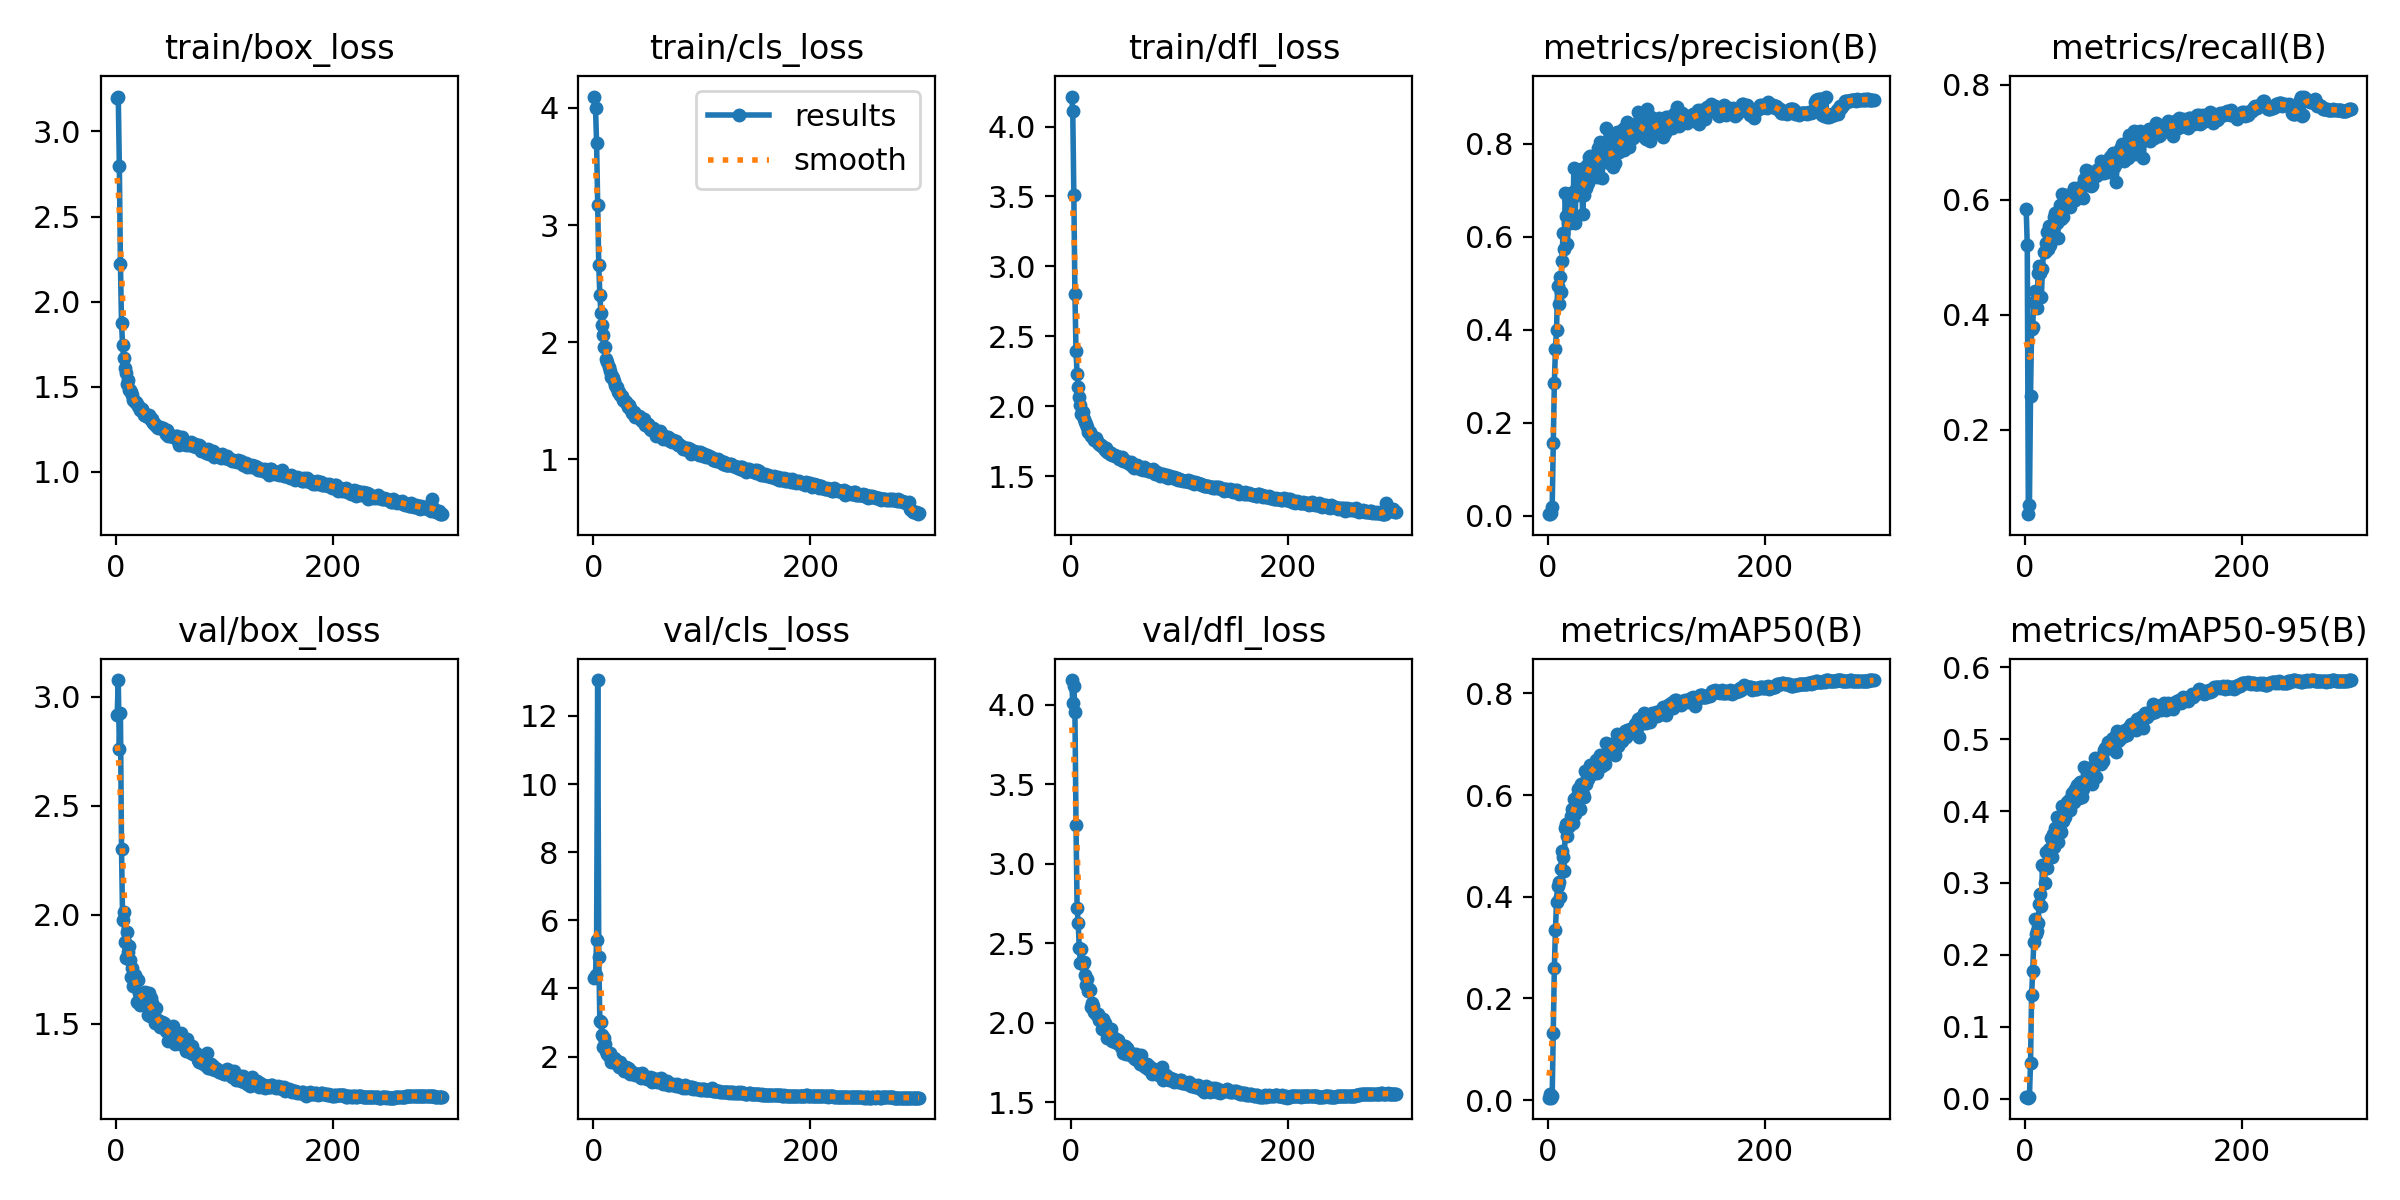

The file beside this chart, header and first rows:
epoch, time, train/box_loss, train/cls_loss, train/dfl_loss, metrics/precision(B), metrics/recall(B), metrics/mAP50(B), metrics/mAP50-95(B), val/box_loss, val/cls_loss, val/dfl_loss, lr/pg0, lr/pg1, lr/pg2
1, 48.03, 3.195, 4.096, 4.215, 0.00343, 0.5848, 0.0049, 0.00159, 2.915, 4.312, 4.155, 0.003276, 0.003276, 0.003276
2, 93.17, 3.205, 4.001, 4.11, 0.00287, 0.5217, 0.01121, 0.00228, 3.077, 4.392, 4.007, 0.006587, 0.006587, 0.006587
3, 138.1, 2.795, 3.7, 3.508, 0.00492, 0.05334, 0.00463, 0.00127, 2.759, 5.423, 4.116, 0.009877, 0.009877, 0.009877
4, 183.4, 2.223, 3.167, 2.803, 0.0184, 0.06962, 0.00735, 0.00209, 2.925, 13.05, 3.954, 0.009901, 0.009901, 0.009901
5, 228.5, 1.875, 2.655, 2.391, 0.155, 0.2583, 0.1314, 0.04928, 2.304, 4.924, 3.245, 0.009868, 0.009868, 0.009868
6, 273.5, 1.743, 2.401, 2.23, 0.2856, 0.3751, 0.2606, 0.1438, 1.977, 3.048, 2.724, 0.009835, 0.009835, 0.009835
7, 318.4, 1.671, 2.248, 2.133, 0.359, 0.3796, 0.3346, 0.1774, 2.012, 3.017, 2.628, 0.009802, 0.009802, 0.009802
8, 363.3, 1.607, 2.147, 2.067, 0.3986, 0.4228, 0.389, 0.2173, 1.876, 2.646, 2.472, 0.009769, 0.009769, 0.009769
9, 408.2, 1.583, 2.058, 2.008, 0.4944, 0.4414, 0.4207, 0.2505, 1.802, 2.28, 2.377, 0.009736, 0.009736, 0.009736
10, 453.1, 1.515, 1.96, 1.942, 0.4555, 0.4246, 0.4281, 0.2286, 1.923, 2.556, 2.462, 0.009703, 0.009703, 0.009703
11, 497.9, 1.538, 1.956, 1.959, 0.5127, 0.4126, 0.3996, 0.2326, 1.832, 2.371, 2.368, 0.00967, 0.00967, 0.00967
12, 542.7, 1.48, 1.859, 1.908, 0.4802, 0.4725, 0.4537, 0.2445, 1.857, 2.149, 2.384, 0.009637, 0.009637, 0.009637
13, 587.7, 1.479, 1.835, 1.885, 0.549, 0.4848, 0.4895, 0.2708, 1.795, 2.074, 2.301, 0.009604, 0.009604, 0.009604
14, 632.5, 1.468, 1.786, 1.875, 0.6083, 0.4734, 0.4773, 0.2841, 1.714, 2.007, 2.236, 0.009571, 0.009571, 0.009571
15, 677.4, 1.449, 1.757, 1.85, 0.5744, 0.4315, 0.4505, 0.2673, 1.756, 2.093, 2.273, 0.009538, 0.009538, 0.009538
16, 722.2, 1.421, 1.703, 1.814, 0.6943, 0.4806, 0.5355, 0.3249, 1.675, 1.852, 2.203, 0.009505, 0.009505, 0.009505
17, 767, 1.409, 1.714, 1.814, 0.6449, 0.5097, 0.5429, 0.3224, 1.726, 1.971, 2.213, 0.009472, 0.009472, 0.009472
18, 811.7, 1.413, 1.695, 1.816, 0.5845, 0.5101, 0.5185, 0.2995, 1.711, 1.893, 2.207, 0.009439, 0.009439, 0.009439
19, 856.6, 1.396, 1.666, 1.787, 0.6306, 0.5249, 0.5378, 0.3428, 1.598, 1.944, 2.1, 0.009406, 0.009406, 0.009406
20, 901.4, 1.386, 1.636, 1.788, 0.6292, 0.5449, 0.5413, 0.3206, 1.701, 1.915, 2.125, 0.009373, 0.009373, 0.009373
21, 946.2, 1.384, 1.62, 1.781, 0.6933, 0.5144, 0.5584, 0.3436, 1.64, 1.806, 2.106, 0.00934, 0.00934, 0.00934
22, 990.9, 1.364, 1.615, 1.758, 0.6371, 0.554, 0.5728, 0.3478, 1.587, 1.772, 2.07, 0.009307, 0.009307, 0.009307
23, 1036, 1.37, 1.576, 1.77, 0.6313, 0.5214, 0.5452, 0.3373, 1.627, 1.81, 2.059, 0.009274, 0.009274, 0.009274
24, 1081, 1.369, 1.576, 1.749, 0.7478, 0.5428, 0.5913, 0.3629, 1.62, 1.705, 2.049, 0.009241, 0.009241, 0.009241
25, 1125, 1.353, 1.553, 1.737, 0.6297, 0.5392, 0.5624, 0.3363, 1.642, 1.827, 2.059, 0.009208, 0.009208, 0.009208
26, 1170, 1.333, 1.537, 1.727, 0.7038, 0.5563, 0.5862, 0.3684, 1.593, 1.697, 2.019, 0.009175, 0.009175, 0.009175
27, 1215, 1.337, 1.511, 1.719, 0.6896, 0.5707, 0.5986, 0.3502, 1.645, 1.707, 2.022, 0.009142, 0.009142, 0.009142
28, 1260, 1.33, 1.502, 1.721, 0.7011, 0.5775, 0.6126, 0.376, 1.59, 1.564, 2.019, 0.009109, 0.009109, 0.009109
29, 1305, 1.324, 1.5, 1.714, 0.7357, 0.5606, 0.6145, 0.3916, 1.54, 1.595, 1.963, 0.009076, 0.009076, 0.009076
30, 1349, 1.333, 1.488, 1.71, 0.695, 0.533, 0.5727, 0.3574, 1.642, 1.686, 2.024, 0.009043, 0.009043, 0.009043
31, 1394, 1.324, 1.473, 1.702, 0.7454, 0.5721, 0.6216, 0.3912, 1.536, 1.594, 1.974, 0.00901, 0.00901, 0.00901
32, 1439, 1.303, 1.45, 1.683, 0.6489, 0.5909, 0.6029, 0.3734, 1.616, 1.667, 2, 0.008977, 0.008977, 0.008977
33, 1484, 1.311, 1.466, 1.698, 0.6905, 0.5669, 0.5962, 0.3704, 1.597, 1.635, 1.975, 0.008944, 0.008944, 0.008944
34, 1529, 1.287, 1.437, 1.673, 0.7372, 0.6109, 0.6466, 0.4068, 1.535, 1.501, 1.905, 0.008911, 0.008911, 0.008911
35, 1573, 1.289, 1.422, 1.669, 0.7044, 0.5699, 0.6222, 0.3866, 1.562, 1.56, 1.916, 0.008878, 0.008878, 0.008878
36, 1618, 1.274, 1.398, 1.656, 0.7549, 0.5895, 0.6329, 0.394, 1.502, 1.537, 1.947, 0.008845, 0.008845, 0.008845
37, 1663, 1.273, 1.401, 1.666, 0.7161, 0.5977, 0.632, 0.3921, 1.573, 1.53, 1.962, 0.008812, 0.008812, 0.008812
38, 1708, 1.262, 1.359, 1.648, 0.7708, 0.5977, 0.6512, 0.4079, 1.518, 1.466, 1.885, 0.008779, 0.008779, 0.008779
39, 1752, 1.255, 1.366, 1.649, 0.7733, 0.6091, 0.6589, 0.4129, 1.518, 1.492, 1.913, 0.008746, 0.008746, 0.008746
40, 1797, 1.265, 1.368, 1.651, 0.766, 0.59, 0.641, 0.4157, 1.483, 1.488, 1.893, 0.008713, 0.008713, 0.008713
41, 1842, 1.256, 1.362, 1.642, 0.7591, 0.5875, 0.6406, 0.4017, 1.49, 1.459, 1.881, 0.00868, 0.00868, 0.00868
42, 1887, 1.257, 1.374, 1.64, 0.7462, 0.6084, 0.6524, 0.4166, 1.507, 1.476, 1.898, 0.008647, 0.008647, 0.008647
43, 1932, 1.255, 1.358, 1.644, 0.7533, 0.599, 0.6511, 0.4249, 1.49, 1.425, 1.874, 0.008614, 0.008614, 0.008614
44, 1976, 1.246, 1.34, 1.633, 0.7673, 0.6142, 0.6695, 0.4211, 1.505, 1.363, 1.892, 0.008581, 0.008581, 0.008581
45, 2021, 1.238, 1.33, 1.623, 0.728, 0.6205, 0.6426, 0.413, 1.491, 1.527, 1.874, 0.008548, 0.008548, 0.008548
46, 2066, 1.224, 1.327, 1.619, 0.7918, 0.5996, 0.6635, 0.4308, 1.466, 1.4, 1.849, 0.008515, 0.008515, 0.008515
47, 2111, 1.247, 1.343, 1.635, 0.7741, 0.6093, 0.6656, 0.4199, 1.473, 1.427, 1.858, 0.008482, 0.008482, 0.008482
48, 2155, 1.212, 1.292, 1.605, 0.8033, 0.6101, 0.6785, 0.4369, 1.423, 1.364, 1.81, 0.008449, 0.008449, 0.008449
49, 2200, 1.219, 1.297, 1.616, 0.7851, 0.6135, 0.6741, 0.4334, 1.471, 1.338, 1.828, 0.008416, 0.008416, 0.008416
50, 2245, 1.214, 1.298, 1.61, 0.7261, 0.6086, 0.6566, 0.4188, 1.467, 1.377, 1.853, 0.008383, 0.008383, 0.008383
51, 2289, 1.213, 1.278, 1.608, 0.7764, 0.622, 0.67, 0.4397, 1.429, 1.358, 1.807, 0.00835, 0.00835, 0.00835
52, 2334, 1.205, 1.263, 1.602, 0.7641, 0.6043, 0.668, 0.4193, 1.488, 1.404, 1.845, 0.008317, 0.008317, 0.008317
53, 2379, 1.202, 1.254, 1.593, 0.7805, 0.603, 0.6614, 0.4306, 1.44, 1.382, 1.807, 0.008284, 0.008284, 0.008284
54, 2424, 1.207, 1.27, 1.594, 0.8349, 0.636, 0.7026, 0.4609, 1.407, 1.261, 1.802, 0.008251, 0.008251, 0.008251
55, 2469, 1.208, 1.268, 1.587, 0.7636, 0.6262, 0.6812, 0.4394, 1.443, 1.364, 1.804, 0.008218, 0.008218, 0.008218
56, 2513, 1.208, 1.261, 1.6, 0.7585, 0.6516, 0.685, 0.439, 1.444, 1.313, 1.813, 0.008185, 0.008185, 0.008185
57, 2558, 1.181, 1.232, 1.573, 0.7698, 0.6338, 0.6886, 0.4449, 1.451, 1.289, 1.795, 0.008152, 0.008152, 0.008152
58, 2603, 1.157, 1.204, 1.556, 0.7714, 0.6504, 0.7003, 0.4503, 1.423, 1.3, 1.781, 0.008119, 0.008119, 0.008119
59, 2648, 1.189, 1.222, 1.579, 0.8162, 0.628, 0.6953, 0.4605, 1.408, 1.262, 1.77, 0.008086, 0.008086, 0.008086
60, 2692, 1.199, 1.209, 1.569, 0.751, 0.6425, 0.69, 0.4422, 1.46, 1.34, 1.804, 0.008053, 0.008053, 0.008053
... 240 more rows
